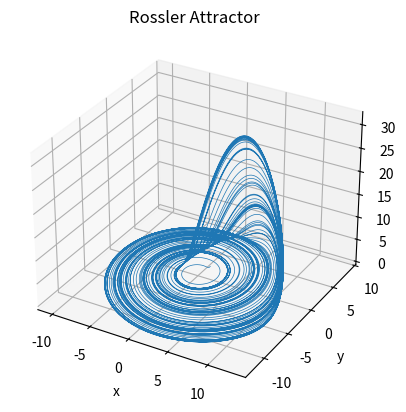

This figure's Python source:
import numpy as np
import matplotlib.pyplot as plt


def rossler(x, y, z, a=0.2, b=0.2, c=6.3):
    x_dot = -y - z
    y_dot = x + a * y
    z_dot = b + x * z - c * z
    return (x_dot, y_dot, z_dot)


dt = 0.01
step_count = 50000

xs = np.empty([step_count + 1])
ys = np.empty([step_count + 1])
zs = np.empty([step_count + 1])

# The initial conditions
xs[0], ys[0], zs[0] = (1.0, 1.0, 1.0)

# Iterate.
for i in range(step_count):
    x_dot, y_dot, z_dot = rossler(xs[i], ys[i], zs[i])
    xs[i + 1] = xs[i] + (x_dot * dt)
    ys[i + 1] = ys[i] + (y_dot * dt)
    zs[i + 1] = zs[i] + (z_dot * dt)

fig = plt.figure()
ax = fig.add_subplot(projection='3d')

ax.plot(xs, ys, zs, lw=0.5)
ax.set(xlabel='x', ylabel='y', zlabel='z', title='Rossler Attractor')
plt.show()
